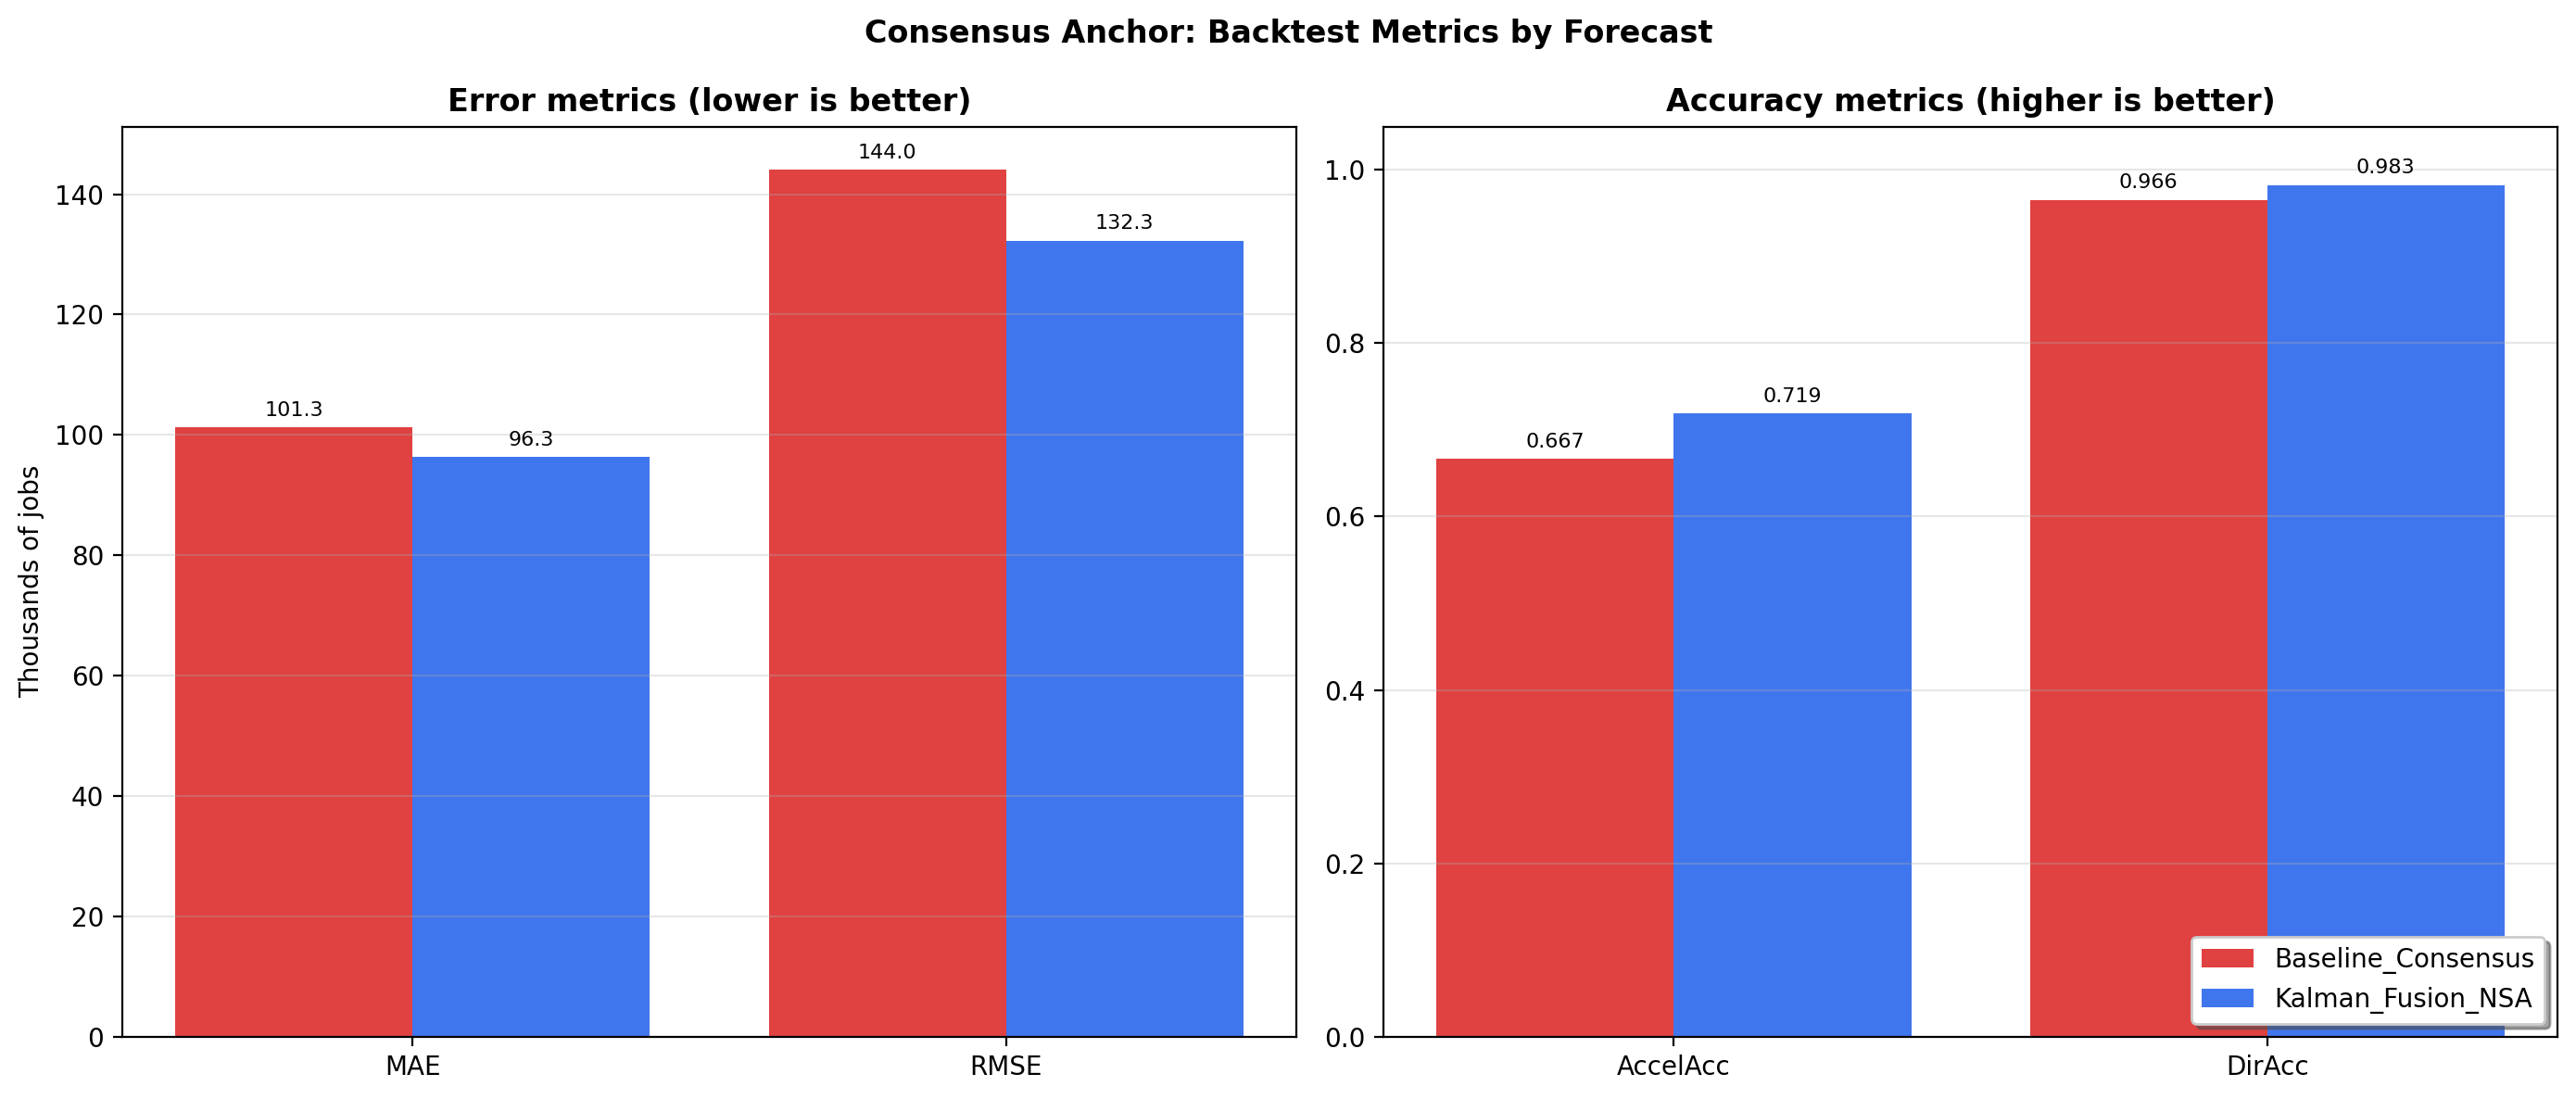

The file beside this chart, header and first rows:
Forecast, N, RMSE, MAE, MSE, ME_Bias, MedAE, SMAPE_pct, Directional_Accuracy, Acceleration_Accuracy, STD_Ratio, Diff_STD_Ratio, Corr_Level, Corr_Diff, Diff_Sign_Accuracy, Tail_MAE, Extreme_Hit_Rate, NonCovid_RMSE, NonCovid_MAE, NonCovid_MSE, NonCovid_ME_Bias, NonCovid_MedAE, NonCovid_SMAPE_pct, NonCovid_Directional_Accuracy
Kalman_Fusion_NSA, 58, 132.3, 96.29, 17495, 34.77, 80.88, 47.6, 0.9828, 0.7193, 0.7787, 0.6307, 0.7394, 0.2707, 0.7193, 136.3, 0.1667, 132.3, 96.29, 17495, 34.77, 80.88, 47.6, 0.9828
Baseline_Consensus, 58, 144, 101.3, 20744, 33.45, 68.5, 47.08, 0.9655, 0.6667, 0.8162, 0.4126, 0.6849, 0.03318, 0.6667, 161.2, 0.3333, 144, 101.3, 20744, 33.45, 68.5, 47.08, 0.9655
Baseline_Champion, 58, 234.8, 186.1, 55126, 72.89, 129.9, 91.68, 0.8103, 0.6842, 1.273, 1.849, 0.4828, 0.4515, 0.6842, 263.7, 0.3333, 234.8, 186.1, 55126, 72.89, 129.9, 91.68, 0.8103
